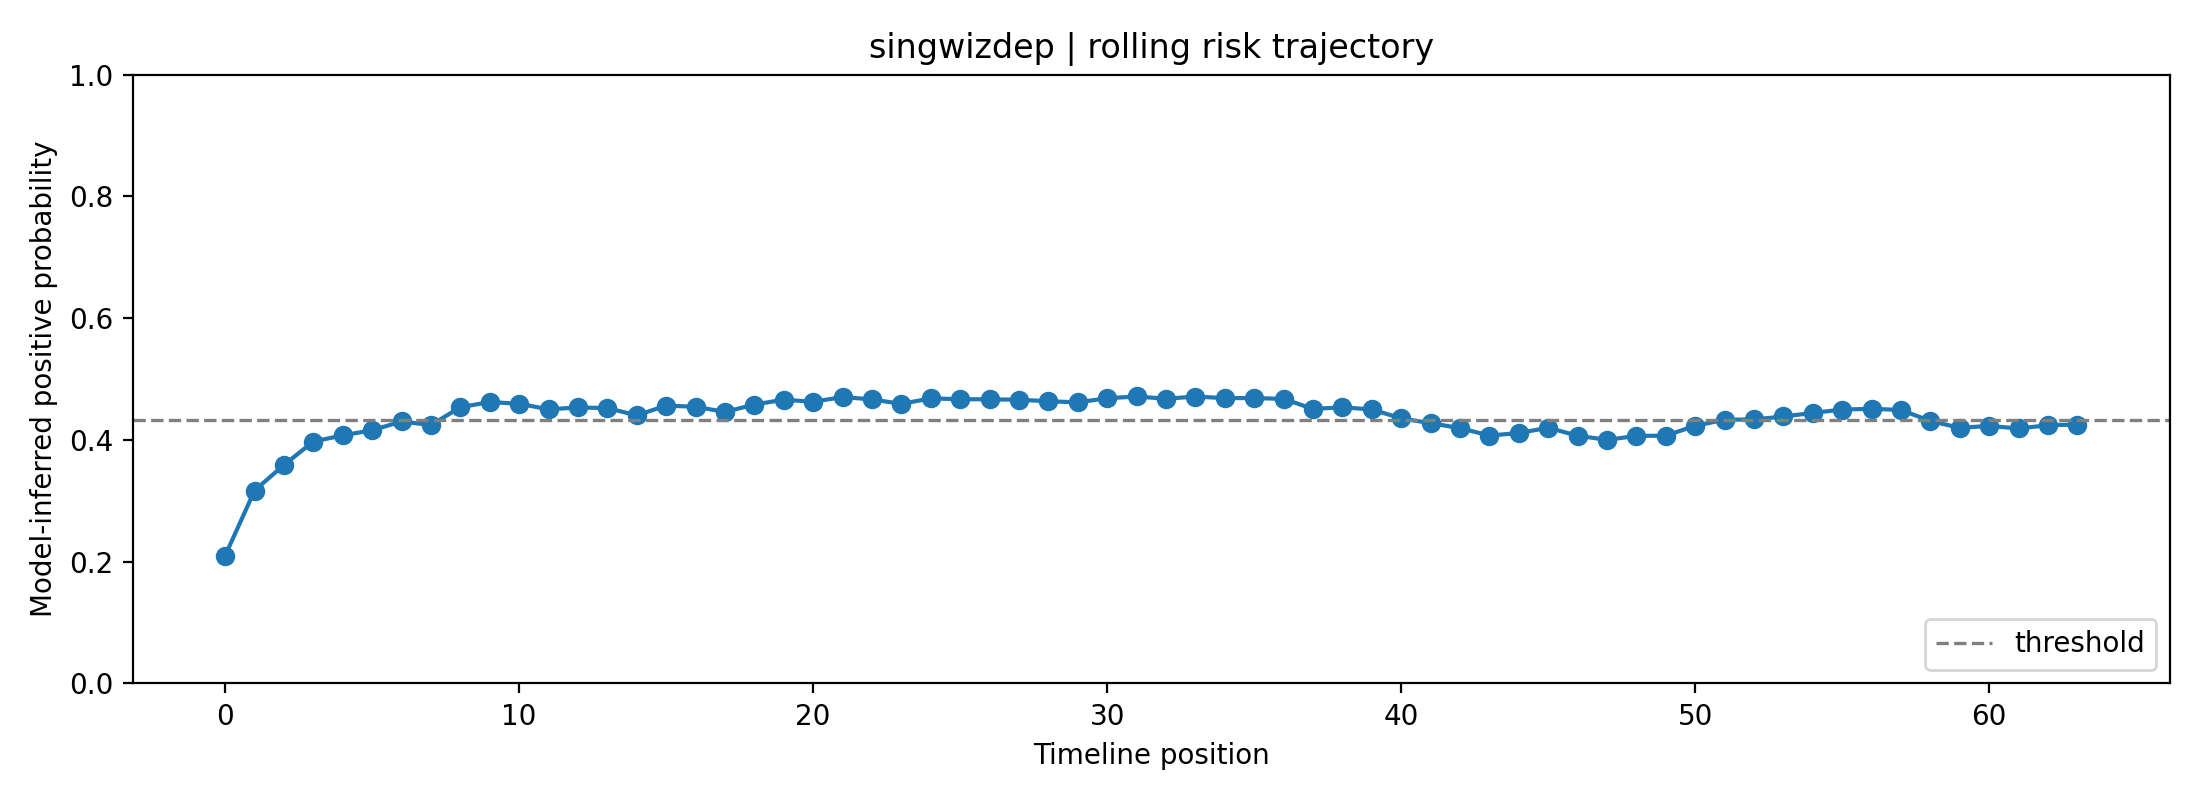

Source data for this figure (header and first rows):
fold, user_id, label, position, risk_prob, raw_prob, logit, n_posts_used, mode
0, singwizdep, 1, 0, 0.21, 0.3658, -0.5502, 1, rolling
0, singwizdep, 1, 1, 0.3169, 0.4566, -0.1739, 2, rolling
0, singwizdep, 1, 2, 0.359, 0.4883, -0.04666, 3, rolling
0, singwizdep, 1, 3, 0.3974, 0.5159, 0.06369, 4, rolling
0, singwizdep, 1, 4, 0.4075, 0.523, 0.09215, 5, rolling
0, singwizdep, 1, 5, 0.4159, 0.5289, 0.1156, 6, rolling
0, singwizdep, 1, 6, 0.4303, 0.5388, 0.1555, 7, rolling
0, singwizdep, 1, 7, 0.4244, 0.5347, 0.1392, 8, rolling
0, singwizdep, 1, 8, 0.4538, 0.5547, 0.2198, 8, rolling
0, singwizdep, 1, 9, 0.4622, 0.5604, 0.2427, 8, rolling
0, singwizdep, 1, 10, 0.4595, 0.5586, 0.2354, 8, rolling
0, singwizdep, 1, 11, 0.4503, 0.5524, 0.2102, 8, rolling
0, singwizdep, 1, 12, 0.4533, 0.5544, 0.2185, 8, rolling
0, singwizdep, 1, 13, 0.4523, 0.5537, 0.2158, 8, rolling
0, singwizdep, 1, 14, 0.4404, 0.5457, 0.1831, 8, rolling
0, singwizdep, 1, 15, 0.4564, 0.5565, 0.227, 8, rolling
0, singwizdep, 1, 16, 0.4544, 0.5552, 0.2216, 8, rolling
0, singwizdep, 1, 17, 0.446, 0.5495, 0.1986, 8, rolling
0, singwizdep, 1, 18, 0.4581, 0.5576, 0.2316, 8, rolling
0, singwizdep, 1, 19, 0.4662, 0.563, 0.2535, 8, rolling
0, singwizdep, 1, 20, 0.4626, 0.5607, 0.2439, 8, rolling
0, singwizdep, 1, 21, 0.4704, 0.5659, 0.2651, 8, rolling
0, singwizdep, 1, 22, 0.4666, 0.5633, 0.2546, 8, rolling
0, singwizdep, 1, 23, 0.4592, 0.5584, 0.2346, 8, rolling
0, singwizdep, 1, 24, 0.4683, 0.5644, 0.2592, 8, rolling
0, singwizdep, 1, 25, 0.4669, 0.5635, 0.2555, 8, rolling
0, singwizdep, 1, 26, 0.4667, 0.5634, 0.2549, 8, rolling
0, singwizdep, 1, 27, 0.4661, 0.563, 0.2533, 8, rolling
0, singwizdep, 1, 28, 0.4635, 0.5613, 0.2464, 8, rolling
0, singwizdep, 1, 29, 0.4618, 0.5601, 0.2416, 8, rolling
0, singwizdep, 1, 30, 0.4685, 0.5646, 0.2598, 8, rolling
0, singwizdep, 1, 31, 0.4714, 0.5665, 0.2676, 8, rolling
0, singwizdep, 1, 32, 0.4677, 0.5641, 0.2576, 8, rolling
0, singwizdep, 1, 33, 0.4713, 0.5664, 0.2673, 8, rolling
0, singwizdep, 1, 34, 0.4687, 0.5647, 0.2604, 8, rolling
0, singwizdep, 1, 35, 0.4687, 0.5647, 0.2604, 8, rolling
0, singwizdep, 1, 36, 0.4675, 0.5639, 0.2571, 8, rolling
0, singwizdep, 1, 37, 0.4509, 0.5528, 0.212, 8, rolling
0, singwizdep, 1, 38, 0.4536, 0.5546, 0.2193, 8, rolling
0, singwizdep, 1, 39, 0.45, 0.5522, 0.2096, 8, rolling
0, singwizdep, 1, 40, 0.4354, 0.5423, 0.1696, 8, rolling
0, singwizdep, 1, 41, 0.4275, 0.5369, 0.1478, 8, rolling
0, singwizdep, 1, 42, 0.4194, 0.5313, 0.1254, 8, rolling
0, singwizdep, 1, 43, 0.4073, 0.5229, 0.09148, 8, rolling
0, singwizdep, 1, 44, 0.4112, 0.5256, 0.1026, 8, rolling
0, singwizdep, 1, 45, 0.4201, 0.5318, 0.1273, 8, rolling
0, singwizdep, 1, 46, 0.4069, 0.5226, 0.09052, 8, rolling
0, singwizdep, 1, 47, 0.4002, 0.5179, 0.07159, 8, rolling
0, singwizdep, 1, 48, 0.4066, 0.5224, 0.08962, 8, rolling
0, singwizdep, 1, 49, 0.407, 0.5227, 0.09074, 8, rolling
0, singwizdep, 1, 50, 0.4232, 0.5339, 0.136, 8, rolling
0, singwizdep, 1, 51, 0.4331, 0.5407, 0.1632, 8, rolling
0, singwizdep, 1, 52, 0.4337, 0.5411, 0.1647, 8, rolling
0, singwizdep, 1, 53, 0.4385, 0.5444, 0.178, 8, rolling
0, singwizdep, 1, 54, 0.4443, 0.5484, 0.194, 8, rolling
0, singwizdep, 1, 55, 0.4499, 0.5521, 0.2092, 8, rolling
0, singwizdep, 1, 56, 0.4511, 0.5529, 0.2125, 8, rolling
0, singwizdep, 1, 57, 0.4493, 0.5517, 0.2075, 8, rolling
0, singwizdep, 1, 58, 0.4311, 0.5393, 0.1575, 8, rolling
0, singwizdep, 1, 59, 0.4199, 0.5316, 0.1267, 8, rolling
... 4 more rows
